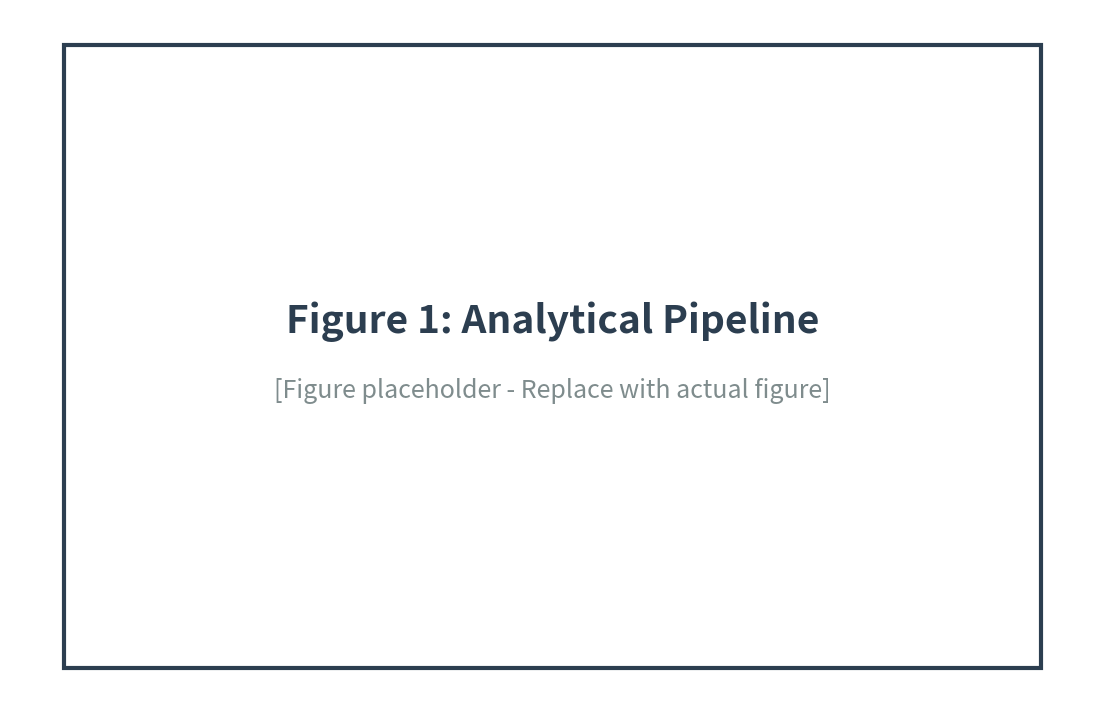

Generate this figure with matplotlib: (Note: this script raises an exception after producing the figure.)
#!/usr/bin/env python3
"""
Generate placeholder figure images for PDF submission using matplotlib
"""
import matplotlib.pyplot as plt
import matplotlib.patches as patches
from pathlib import Path

def create_placeholder_figure(filename, title, width=12, height=8):
    """Create a placeholder figure with title using matplotlib"""
    fig, ax = plt.subplots(1, 1, figsize=(width, height))

    # Remove axes
    ax.set_xlim(0, 1)
    ax.set_ylim(0, 1)
    ax.axis('off')

    # Add border
    rect = patches.Rectangle((0.05, 0.05), 0.9, 0.9, linewidth=3,
                              edgecolor='#2c3e50', facecolor='white')
    ax.add_patch(rect)

    # Add title text (centered)
    ax.text(0.5, 0.55, title,
            horizontalalignment='center',
            verticalalignment='center',
            fontsize=28, fontweight='bold',
            color='#2c3e50',
            family='sans-serif')

    # Add subtitle
    subtitle = "[Figure placeholder - Replace with actual figure]"
    ax.text(0.5, 0.45, subtitle,
            horizontalalignment='center',
            verticalalignment='center',
            fontsize=18,
            color='#7f8c8d',
            family='sans-serif',
            style='italic')

    # Save with high DPI
    output_path = Path('outputs/figures') / filename
    plt.savefig(output_path, dpi=300, bbox_inches='tight', facecolor='white')
    plt.close()

    size_kb = output_path.stat().st_size // 1024
    print(f"Created: {output_path} ({size_kb} KB)")

def main():
    """Generate all placeholder figures"""
    figures = [
        ('Figure1_pipeline_flowchart.png', 'Figure 1: Analytical Pipeline'),
        ('Figure2_correlations.png', 'Figure 2: Gene Expression Correlations'),
        ('Figure3_immune_environment.png', 'Figure 3: Immune Microenvironment'),
        ('Figure4_survival_analysis.png', 'Figure 4: Survival Analysis'),
        ('FigureS1_study_design.png', 'Supplementary Figure S1: Study Design'),
        ('FigureS2_sample_characteristics.png', 'Supplementary Figure S2: Sample Characteristics'),
    ]

    print("Generating placeholder figures...")
    for filename, title in figures:
        # Adjust size for different figures
        if 'pipeline' in filename or 'study_design' in filename:
            create_placeholder_figure(filename, title, width=14, height=9)
        else:
            create_placeholder_figure(filename, title, width=12, height=8)

    print("\n✅ All placeholder figures created successfully!")
    print("\nFiles created in outputs/figures/:")
    for filename, _ in figures:
        path = Path('outputs/figures') / filename
        if path.exists():
            print(f"  - {filename} ({path.stat().st_size // 1024} KB)")

if __name__ == '__main__':
    main()
